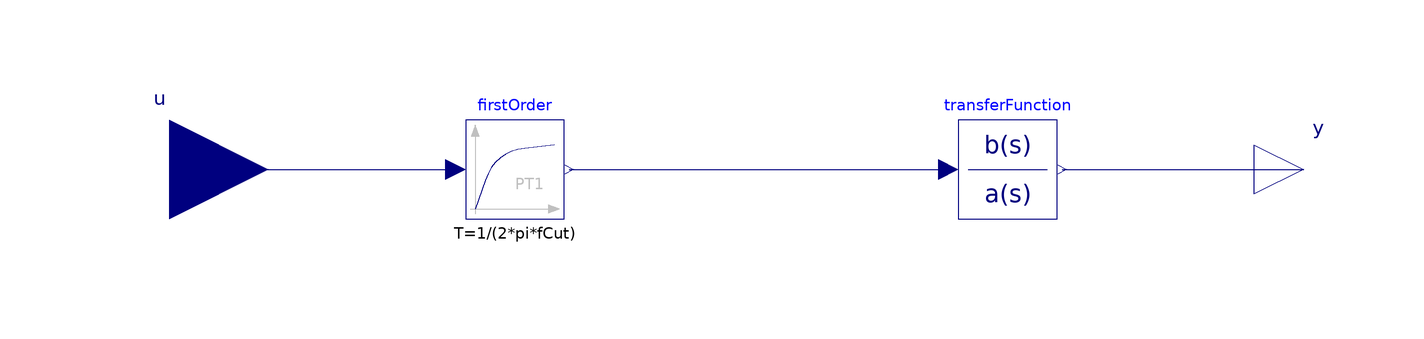

The Modelica model whose source follows is shown above as a component diagram (icons at their Placement, wires along their Line points).

block Filter "PT1 + all-pass filter"
        extends Modelica.Blocks.Interfaces.SISO;
        import Modelica.Constants.pi;
        parameter Modelica.SIunits.Frequency f=50 "Mains Frequency";
        parameter Modelica.SIunits.Frequency fCut=2*f "Cut off frequency";
        final parameter Integer na(final min=2) = 2
          "Count of 1st order all-pass";
        final parameter Modelica.SIunits.Frequency fa=f/tan(pi/na - atan(f/fCut)
            /(2*na));
        parameter Real yStart=0 "Start value of output"
          annotation (Dialog(enable=useFilter));
        Modelica.Blocks.Continuous.FirstOrder firstOrder(
          final k=1,
          final T=1/(2*pi*fCut),
          initType=Modelica.Blocks.Types.Init.InitialOutput,
          y_start=yStart)
          annotation (Placement(transformation(extent={{-60,-10},{-40,10}})));
        Modelica.Blocks.Continuous.TransferFunction transferFunction[na](
          each final b={-1/(2*pi*fa),1},
          each final a={+1/(2*pi*fa),1},
          each initType=Modelica.Blocks.Types.Init.InitialOutput,
          each y_start=yStart)
          annotation (Placement(transformation(extent={{40,-10},{60,10}})));
      equation
        for j in 1:na - 1 loop
          connect(transferFunction[j].y, transferFunction[j + 1].u);
        end for;
        connect(u, firstOrder.u) annotation (Line(
            points={{-120,0},{-62,0}},
            color={0,0,127}));
        connect(firstOrder.y, transferFunction[1].u) annotation (Line(
            points={{-39,0},{38,0}},
            color={0,0,127}));
        connect(transferFunction[na].y, y) annotation (Line(
            points={{61,0},{110,0}},
            color={0,0,127}));
        annotation (
          Documentation(info="<html>
<p>First order filter with cut-off frequency <code>fCut</code>. The phase shift of the filter is compensated by a series of two first order all-pass filters tuned on supply frequency <code>f</code>.</p>
</html>"),Icon(graphics={Polygon(
                      lineColor={192,192,192},
                      fillColor={192,192,192},
                      fillPattern=FillPattern.Solid,
                      points={{-80,90},{-88,68},{-72,68},{-80,90}}),Line(
                      points={{-80,78},{-80,-90}},
                      color={192,192,192}),Polygon(
                      lineColor={192,192,192},
                      fillColor={192,192,192},
                      fillPattern=FillPattern.Solid,
                      points={{90,-80},{68,-72},{68,-88},{90,-80}}),Line(
                      points={{-90,-80},{82,-80}},
                      color={192,192,192}),Rectangle(
                      lineColor={160,160,164},
                      fillColor={255,255,255},
                      fillPattern=FillPattern.Backward,
                      extent={{-80,-80},{22,8}}),Line(
                      origin={3.333,-8.667},
                      points={{-83.333,34.667},{24.667,34.667},{42.667,-71.333}},
                      color={0,0,127},
                      smooth=Smooth.Bezier)}));
      end Filter;